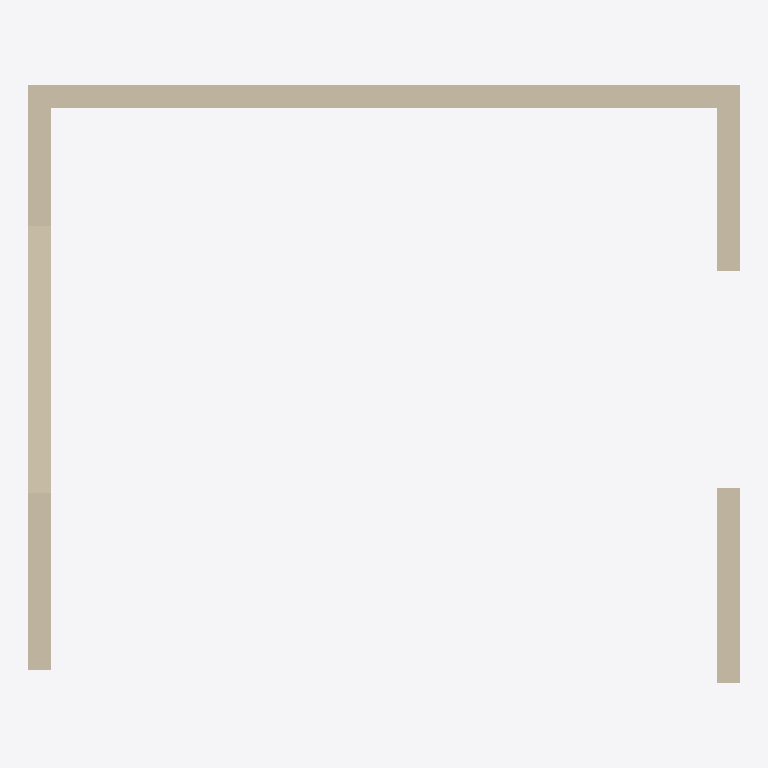
Plan cut of the same IFC building model at storey 'Level 1' (level 0.00 m, cut at 1.40 m), seen from above with north up, elements coloured by IFC class: 3 walls (beige). Cut surfaces are drawn darker.
Extent 6.2 m × 5.2 m × 4.0 m (x, y, z). Storeys (1): Level 1 at 0.00 m. Elements (3): 3 IfcWallStandardCase.

HEADER;
FILE_DESCRIPTION(('ViewDefinition [CoordinationView_V2.0]'),'2;1');
FILE_NAME('Project  Number','2017-02-03T14:47:17',(''),(''),'The EXPRESS Data Manager Version 5.02.0100.07 : ','20160225_1515(x64) - Exporter 17.0.416.0 - Alter','');
FILE_SCHEMA(('IFC2X3'));
ENDSEC;
DATA;
#101=IFCPROJECT('1VVDPc_jr1NP$2VHBwVE7N',#41,'Project  Number',$,$,'Project Name','Project  Status',(#93),#88);
#327=IFCSITE('1VVDPc_jr1NP$2VHBwVE7L',#41,'Default',$,'',#326,$,$,.ELEMENT.,(42,21,31,181945),(-71,-3,-24,-263305),0.0,$,$);
#111=IFCBUILDING('1VVDPc_jr1NP$2VHBwVE7M',#41,'',$,$,#32,$,'',.ELEMENT.,$,$,#107);
#120=IFCBUILDINGSTOREY('1VVDPc_jr1NP$2VH85Woqe',#41,'Level 1',$,$,#118,$,'Level 1',.ELEMENT.,0.0);
#256=IFCWALLSTANDARDCASE('3Rrx657QP1zgmNrZFy24Ut',#41,'Basic Wall:Generic - 200mm:199434',$,'Basic Wall:Generic - 200mm:249',#236,#254,'199434');
#160=IFCWALLSTANDARDCASE('3Rrx657QP1zgmNrZFy24Uq',#41,'Basic Wall:Generic - 200mm:199433',$,'Basic Wall:Generic - 200mm:249',#129,#156,'199433');
#289=IFCWALLSTANDARDCASE('3Rrx657QP1zgmNrZFy24Us',#41,'Basic Wall:Generic - 200mm:199435',$,'Basic Wall:Generic - 200mm:249',#269,#287,'199435');
ENDSEC;
